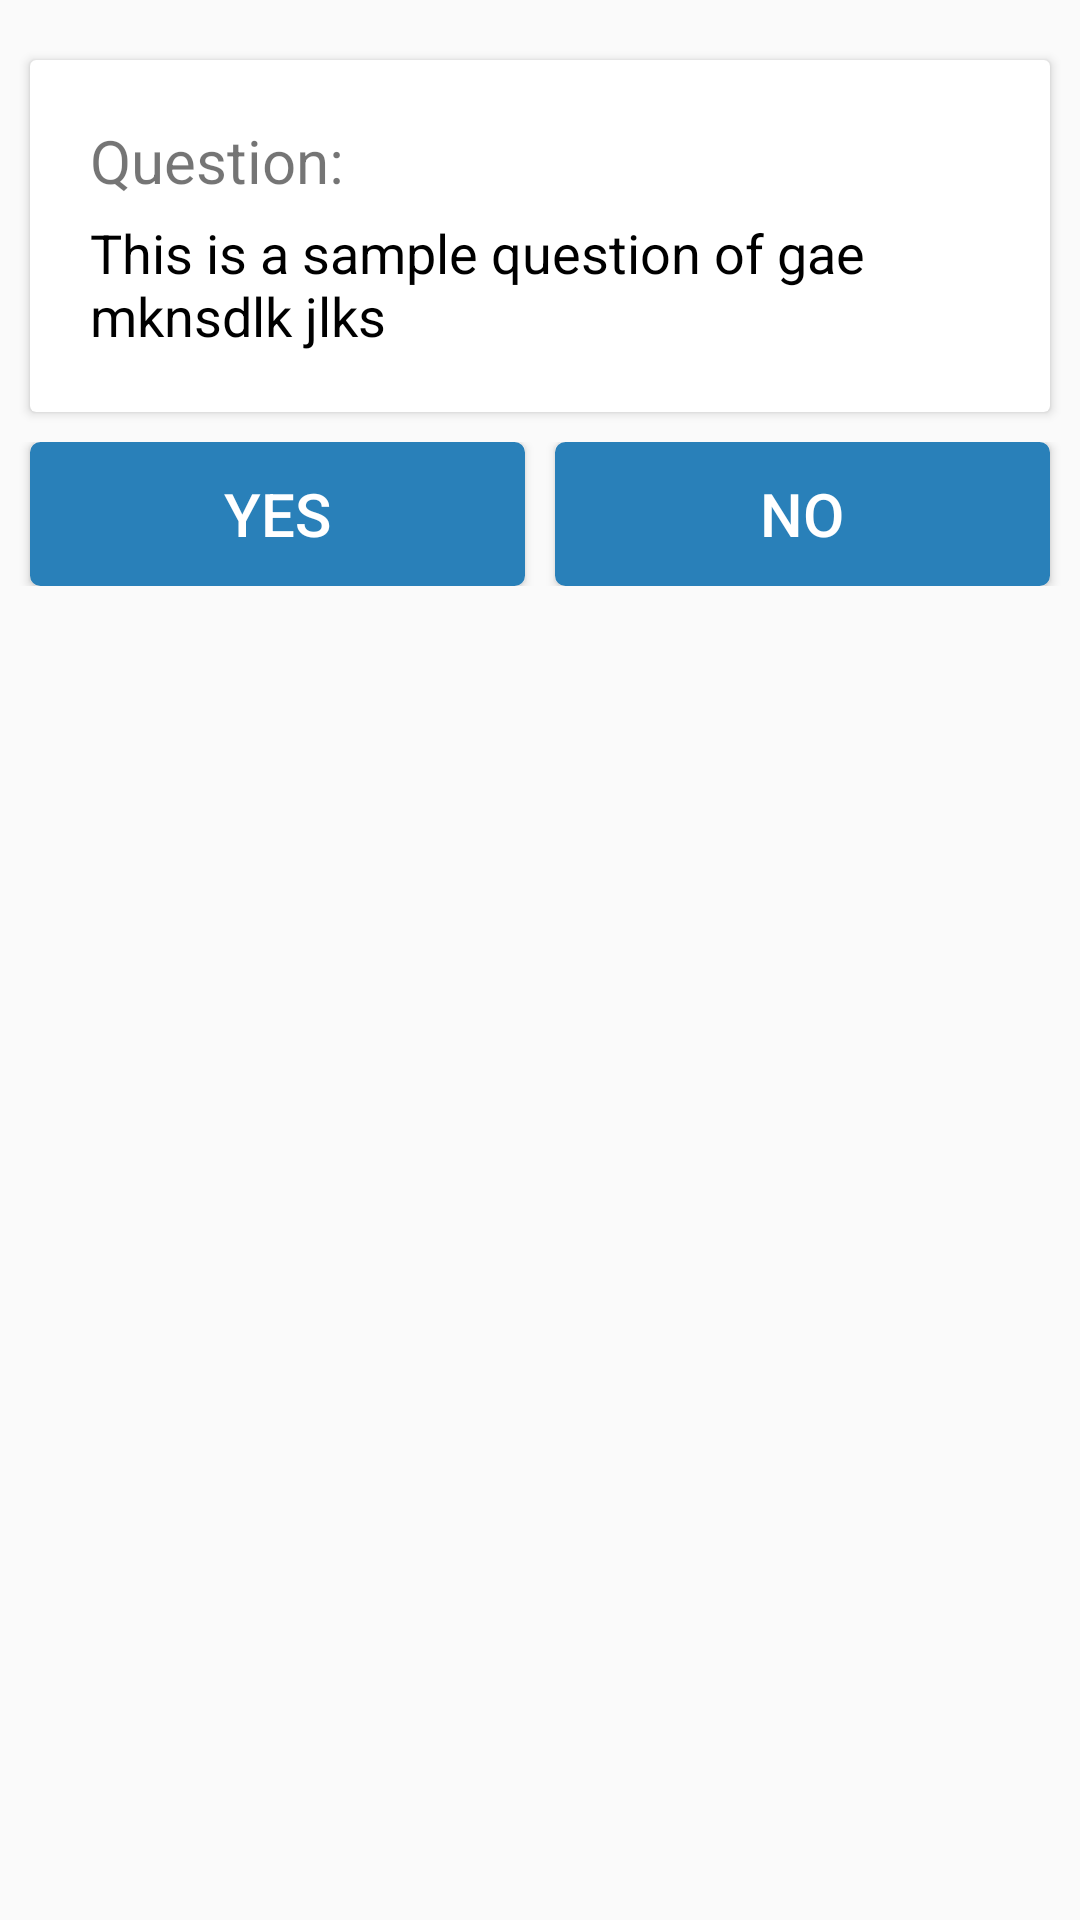

This screen was rendered from an Android layout file. Write that file and the resources it references.
<!-- AndroidManifest.xml: application theme AppTheme -->
<!-- res/layout/playon.xml -->
<?xml version="1.0" encoding="utf-8"?>
<RelativeLayout xmlns:android="http://schemas.android.com/apk/res/android"
    android:layout_width="match_parent"
    android:layout_height="match_parent">

    <android.support.v7.widget.CardView
        android:layout_marginTop="20dp"
        android:layout_marginRight="10dp"
        android:layout_marginLeft="10dp"
        android:layout_width="match_parent"
        android:layout_height="wrap_content"
        android:elevation="25dp"
        android:id="@+id/cardView1">
        <LinearLayout
            android:layout_width="match_parent"
            android:layout_height="wrap_content"
            android:padding="20dp"
            android:orientation="vertical">
            <TextView
                android:layout_width="match_parent"
                android:layout_height="wrap_content"
                android:text="Question:"
                android:textSize="20dp"/>
            <TextView
                android:layout_width="match_parent"
                android:layout_height="wrap_content"
                android:id="@+id/tv_playon_question"
                android:textSize="18dp"
                android:layout_marginTop="5dp"
                android:text="This is a sample question of gae mknsdlk jlks"
                android:textColor="@color/colorBlack"/>
        </LinearLayout>
    </android.support.v7.widget.CardView>


    <LinearLayout
        android:layout_width="match_parent"
        android:layout_height="wrap_content"
        android:orientation="horizontal"
        android:layout_below="@+id/cardView1"
        android:layout_marginTop="10dp">
        <Button
            android:layout_width="wrap_content"
            android:layout_height="wrap_content"
            android:layout_weight="1"
            android:background="@drawable/custombutton_blue_curve"
            android:textColor="@color/colorWhite"
            android:layout_marginLeft="10dp"
            android:layout_marginRight="5dp"
            android:text="YES"
            android:textSize="20dp"
            android:id="@+id/bt_playon_yes"/>
        <Button
            android:layout_width="wrap_content"
            android:layout_height="wrap_content"
            android:layout_weight="1"
            android:background="@drawable/custombutton_blue_curve"
            android:textColor="@color/colorWhite"
            android:layout_marginLeft="5dp"
            android:layout_marginRight="10dp"
            android:text="NO"
            android:textSize="20dp"
            android:id="@+id/bt_playon_no"/>
    </LinearLayout>

    <Button
        android:layout_width="match_parent"
        android:layout_height="wrap_content"
        android:layout_alignParentBottom="true"
        android:layout_marginRight="10dp"
        android:layout_marginLeft="10dp"
        android:layout_marginBottom="10dp"
        android:background="@drawable/custombutton_blue_curve"
        android:text="Next Question"
        android:textColor="@color/colorWhite"
        android:visibility="invisible"
        android:id="@+id/bt_playon_nextQuestion"/>

</RelativeLayout>
<!-- resources referenced by this layout -->
<resources>
  <color name="colorBlack">#000000</color>
  <color name="colorWhite">#ffffff</color>
  <!-- drawable custombutton_blue_curve (drawable) -->
  <?xml version="1.0" encoding="utf-8"?>
  <selector xmlns:android="http://schemas.android.com/apk/res/android">
      <item android:state_pressed="true" >
          <shape>
              <solid
                  android:color="@color/colorBlueDark" />
              <stroke
                  android:width="1dp"
                  android:color="@color/colorBlueDark" />
              <corners
                  android:radius="3dp" />
              <padding
                  android:left="10dp"
                  android:top="10dp"
                  android:right="10dp"
                  android:bottom="10dp" />
          </shape>
      </item>
  
      <item>
          <shape>
              <gradient
                  android:startColor="@color/colorBlue"
                  android:endColor="@color/colorBlue"
                  android:angle="270" />
              <stroke
                  android:width="1dp"
                  android:color="@color/colorBlue" />
              <corners
                  android:radius="3dp" />
              <padding
                  android:left="10dp"
                  android:top="10dp"
                  android:right="10dp"
                  android:bottom="10dp" />
          </shape>
      </item>
  </selector>
  <style name="AppTheme" parent="Theme.AppCompat.Light.DarkActionBar">
          
          <item name="colorPrimary">@color/colorPrimary</item>
          <item name="colorPrimaryDark">@color/colorPrimaryDark</item>
          <item name="colorAccent">@color/colorAccent</item>
      </style>
  <color name="colorBlueDark">#20638f</color>
  <color name="colorBlue">#2980b9</color>
  <color name="colorPrimary">#553a99</color>
  <color name="colorPrimaryDark">#4b3387</color>
  <color name="colorAccent">#00d700</color>
</resources>
